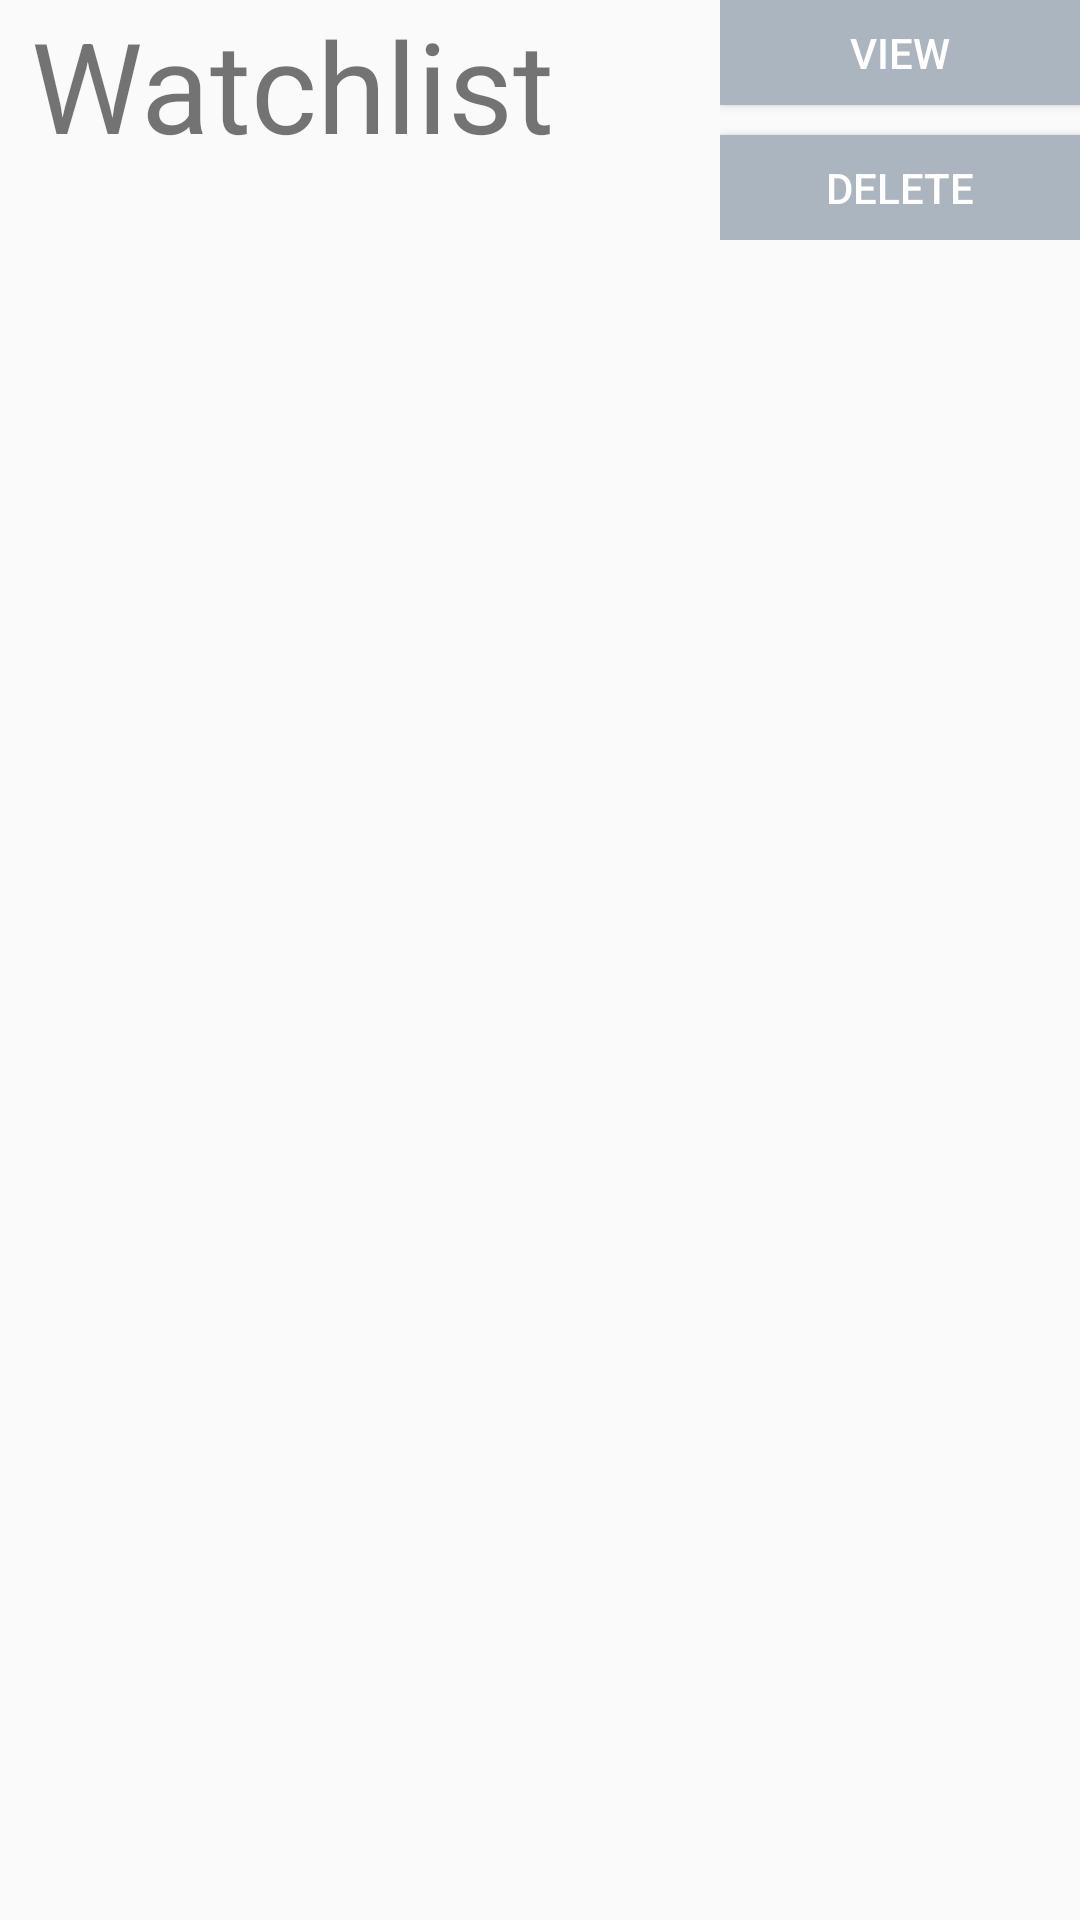

Layout XML and referenced resources for this Android screen:
<!-- AndroidManifest.xml: application theme AppTheme -->
<!-- res/layout/watchlist_fragment.xml -->
<?xml version="1.0" encoding="utf-8"?>
<ScrollView xmlns:android="http://schemas.android.com/apk/res/android"
    android:layout_width="match_parent"
    android:layout_height="match_parent"
    android:layout_marginTop="25dp"
    android:layout_marginLeft="10dp"
    android:layout_marginRight="10dp">

    <LinearLayout
        android:layout_width="match_parent"
        android:layout_height="wrap_content"
        android:orientation="vertical">

        <LinearLayout
            android:layout_width="match_parent"
            android:layout_height="wrap_content"
            android:orientation="horizontal"
            >

            <TextView
                android:layout_width="0dp"
                android:layout_height="80dp"
                android:layout_marginBottom="15dp"
                android:layout_weight="2"
                android:text=" Watchlist"
                android:textSize="42sp" />

            <LinearLayout
                android:layout_width="0dp"
                android:layout_weight="1"
                android:layout_height="80dp"
                android:orientation="vertical"
                >

                <Button
                    android:id="@+id/watch_view_button"
                    android:layout_marginBottom="10dp"
                    android:layout_width="match_parent"
                    android:layout_height="35dp"
                    android:background="@color/colorDisabledBtn"
                    android:text="View"
                    android:textColor="@color/colorWhite"
                    />

                <Button
                    android:id="@+id/watch_delete_button"
                    android:layout_width="match_parent"
                    android:layout_height="35dp"
                    android:background="@color/colorDisabledBtn"
                    android:text="Delete"
                    android:textColor="@color/colorWhite"
                    />

            </LinearLayout>

        </LinearLayout>


        <androidx.recyclerview.widget.RecyclerView
            android:id="@+id/watchlist_recycler_view"
            android:layout_width="match_parent"
            android:layout_height="wrap_content"
            android:layout_marginStart="8dp"
            android:layout_marginLeft="8dp"
            android:layout_marginEnd="8dp"
            android:layout_marginRight="8dp"
            android:scrollbars="vertical"/>

    </LinearLayout>

</ScrollView>
<!-- resources referenced by this layout -->
<resources>
  <color name="colorDisabledBtn">#abb5bf</color>
  <color name="colorWhite">#ffffff</color>
  <style name="AppTheme" parent="Theme.AppCompat.Light.DarkActionBar">
          <item name="colorPrimary">@color/colorPrimary</item>
          <item name="colorPrimaryDark">@color/colorPrimaryDark</item>
          <item name="colorAccent">@color/colorAccent</item>
      </style>
  <color name="colorPrimary">#665AE7</color>
  <color name="colorPrimaryDark">#3700B3</color>
  <color name="colorAccent">#03DAC5</color>
</resources>
